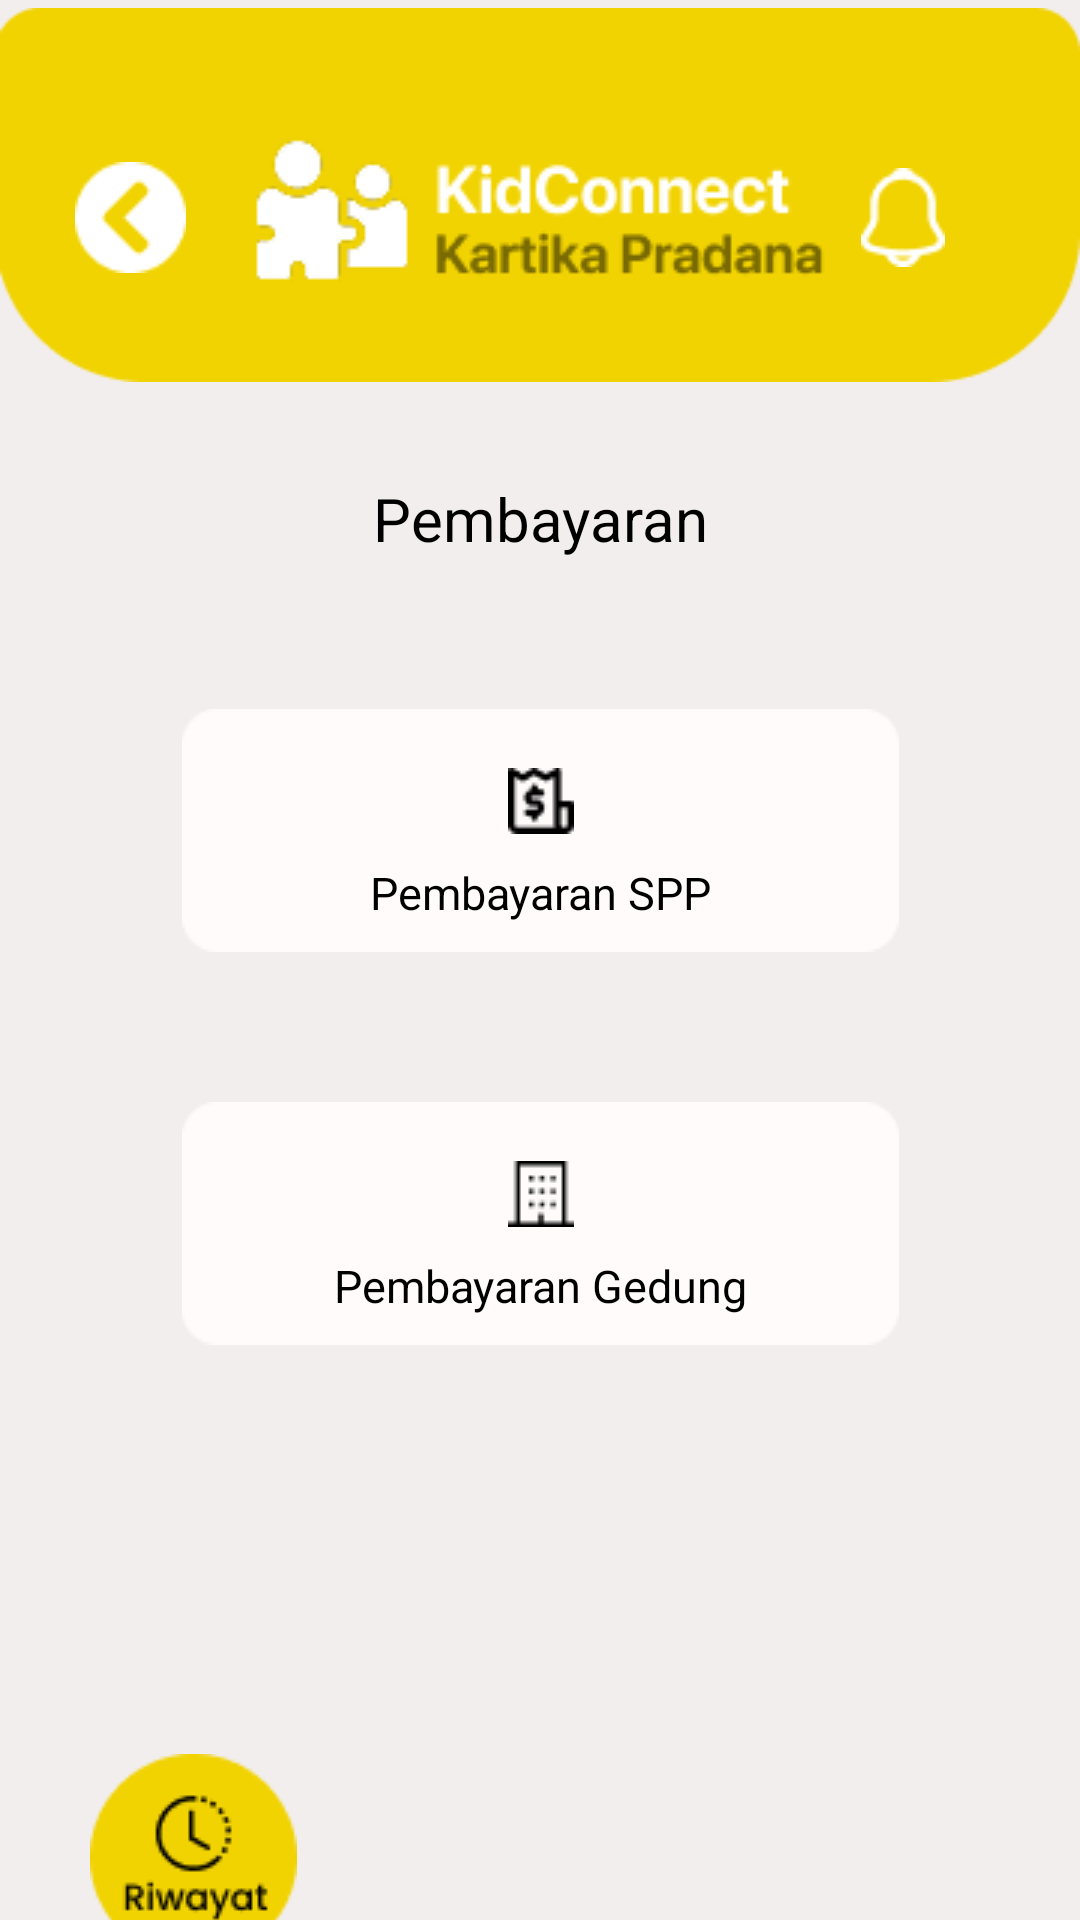

Android layout source for this screen:
<!-- AndroidManifest.xml: application theme Theme.kidconnect -->
<!-- res/layout/fragment_pembayaran_ot.xml -->
<?xml version="1.0" encoding="utf-8"?>
<androidx.constraintlayout.widget.ConstraintLayout
    xmlns:android="http://schemas.android.com/apk/res/android"
    xmlns:app="http://schemas.android.com/apk/res-auto"
    xmlns:tools="http://schemas.android.com/tools"
    android:layout_width="match_parent"
    android:layout_height="match_parent"
    android:background="#F2EEEE"
    tools:context=".fragments.PembayaranFragmentOrtu" >

    <ImageView
        android:id="@+id/topbarpembayaran"
        android:layout_width="match_parent"
        android:layout_height="wrap_content"
        android:layout_marginTop="-10dp"
        android:src="@drawable/bg_payment"
        app:layout_constraintEnd_toEndOf="parent"
        app:layout_constraintStart_toStartOf="parent"
        app:layout_constraintTop_toTopOf="parent"/>

    <ImageButton
        android:id="@+id/backpembayaran"
        android:layout_width="wrap_content"
        android:layout_height="wrap_content"
        android:layout_marginTop="15dp"
        android:layout_marginStart="25dp"
        android:background="@drawable/back"
        app:layout_constraintBottom_toBottomOf="@+id/topbarpembayaran"
        app:layout_constraintStart_toStartOf="@+id/topbarpembayaran"
        app:layout_constraintTop_toTopOf="@id/topbarpembayaran"/>

    <ImageView
        android:id="@+id/logopembayaran"
        android:layout_width="wrap_content"
        android:layout_height="wrap_content"
        android:layout_marginTop="10dp"
        android:src="@drawable/logo_kartika_pradana"
        app:layout_constraintBottom_toBottomOf="@+id/topbarpembayaran"
        app:layout_constraintEnd_toEndOf="@+id/topbarpembayaran"
        app:layout_constraintStart_toStartOf="@+id/topbarpembayaran"
        app:layout_constraintTop_toTopOf="@+id/topbarpembayaran" />

    <ImageButton
        android:id="@+id/notifpembayaran"
        android:layout_width="wrap_content"
        android:layout_height="wrap_content"
        android:layout_marginTop="15dp"
        android:layout_marginEnd="45dp"
        android:background="@drawable/notif_white"
        app:layout_constraintBottom_toBottomOf="@+id/topbarpembayaran"
        app:layout_constraintEnd_toEndOf="@+id/topbarpembayaran"
        app:layout_constraintTop_toTopOf="@id/topbarpembayaran"/>

    <TextView
        android:id="@+id/txtpembayaran"
        android:layout_width="wrap_content"
        android:layout_height="wrap_content"
        android:layout_marginTop="20dp"
        android:text="Pembayaran"
        android:textColor="@color/black"
        android:textSize="20sp"
        app:layout_constraintEnd_toEndOf="parent"
        app:layout_constraintStart_toStartOf="parent"
        app:layout_constraintTop_toBottomOf="@id/topbarpembayaran" />

    <ImageButton
        android:id="@+id/pembayaranspp"
        android:layout_width="wrap_content"
        android:layout_height="wrap_content"
        android:layout_marginTop="50dp"
        android:background="@drawable/button_pembayaran"
        app:layout_constraintEnd_toEndOf="parent"
        app:layout_constraintStart_toStartOf="parent"
        app:layout_constraintTop_toBottomOf="@id/txtpembayaran"/>

    <ImageView
        android:id="@+id/logospp"
        android:layout_width="wrap_content"
        android:layout_height="wrap_content"
        android:layout_marginTop="10dp"
        android:src="@drawable/bill"
        app:layout_constraintBottom_toTopOf="@+id/txtspp"
        app:layout_constraintEnd_toEndOf="@+id/pembayaranspp"
        app:layout_constraintStart_toStartOf="@+id/pembayaranspp"
        app:layout_constraintTop_toTopOf="@+id/pembayaranspp" />

    <TextView
        android:id="@+id/txtspp"
        android:layout_width="wrap_content"
        android:layout_height="wrap_content"
        android:text="Pembayaran SPP"
        android:textColor="@color/black"
        android:textSize="15sp"
        app:layout_constraintEnd_toEndOf="@id/pembayaranspp"
        app:layout_constraintStart_toStartOf="@id/pembayaranspp"
        app:layout_constraintTop_toBottomOf="@id/logospp"
        app:layout_constraintBottom_toBottomOf="@+id/pembayaranspp"/>

    <ImageButton
        android:id="@+id/pembayarangedung"
        android:layout_width="wrap_content"
        android:layout_height="wrap_content"
        android:layout_marginTop="50dp"
        android:background="@drawable/button_pembayaran"
        app:layout_constraintEnd_toEndOf="parent"
        app:layout_constraintStart_toStartOf="parent"
        app:layout_constraintTop_toBottomOf="@id/pembayaranspp"/>

    <ImageView
        android:id="@+id/logogedung"
        android:layout_width="wrap_content"
        android:layout_height="wrap_content"
        android:layout_marginTop="10dp"
        android:src="@drawable/gedung"
        app:layout_constraintBottom_toTopOf="@+id/txtgedung"
        app:layout_constraintEnd_toEndOf="@+id/pembayarangedung"
        app:layout_constraintStart_toStartOf="@+id/pembayarangedung"
        app:layout_constraintTop_toTopOf="@+id/pembayarangedung" />

    <TextView
        android:id="@+id/txtgedung"
        android:layout_width="wrap_content"
        android:layout_height="wrap_content"
        android:text="Pembayaran Gedung"
        android:textColor="@color/black"
        android:textSize="15sp"
        app:layout_constraintEnd_toEndOf="@id/pembayarangedung"
        app:layout_constraintStart_toStartOf="@id/pembayarangedung"
        app:layout_constraintTop_toBottomOf="@id/logogedung"
        app:layout_constraintBottom_toBottomOf="@+id/pembayarangedung"/>

    <ImageView
        android:id="@+id/riwayat"
        android:layout_width="wrap_content"
        android:layout_height="wrap_content"
        android:layout_marginTop="150dp"
        android:layout_marginStart="30dp"
        android:src="@drawable/riwayat_pembayaran"
        app:layout_constraintBottom_toBottomOf="parent"
        app:layout_constraintStart_toStartOf="parent"
        app:layout_constraintTop_toBottomOf="@id/pembayarangedung"/>

</androidx.constraintlayout.widget.ConstraintLayout>
<!-- resources referenced by this layout -->
<resources>
  <color name="black">#FF000000</color>
  <!-- drawable back: png bitmap (drawable, 526 bytes) -->
  <!-- drawable bg_payment: png bitmap (drawable, 1807 bytes) -->
  <!-- drawable bill: png bitmap (drawable, 444 bytes) -->
  <!-- drawable button_pembayaran: png bitmap (drawable, 734 bytes) -->
  <!-- drawable gedung: png bitmap (drawable, 334 bytes) -->
  <!-- drawable logo_kartika_pradana: png bitmap (drawable, 5077 bytes) -->
  <!-- drawable notif_white: png bitmap (drawable, 553 bytes) -->
  <!-- drawable riwayat_pembayaran: png bitmap (drawable, 2484 bytes) -->
  <style name="Theme.kidconnect" parent="Base.Theme.kidconnect" />
  <style name="Base.Theme.kidconnect" parent="Theme.Material3.DayNight.NoActionBar">
          
          
      </style>
</resources>
